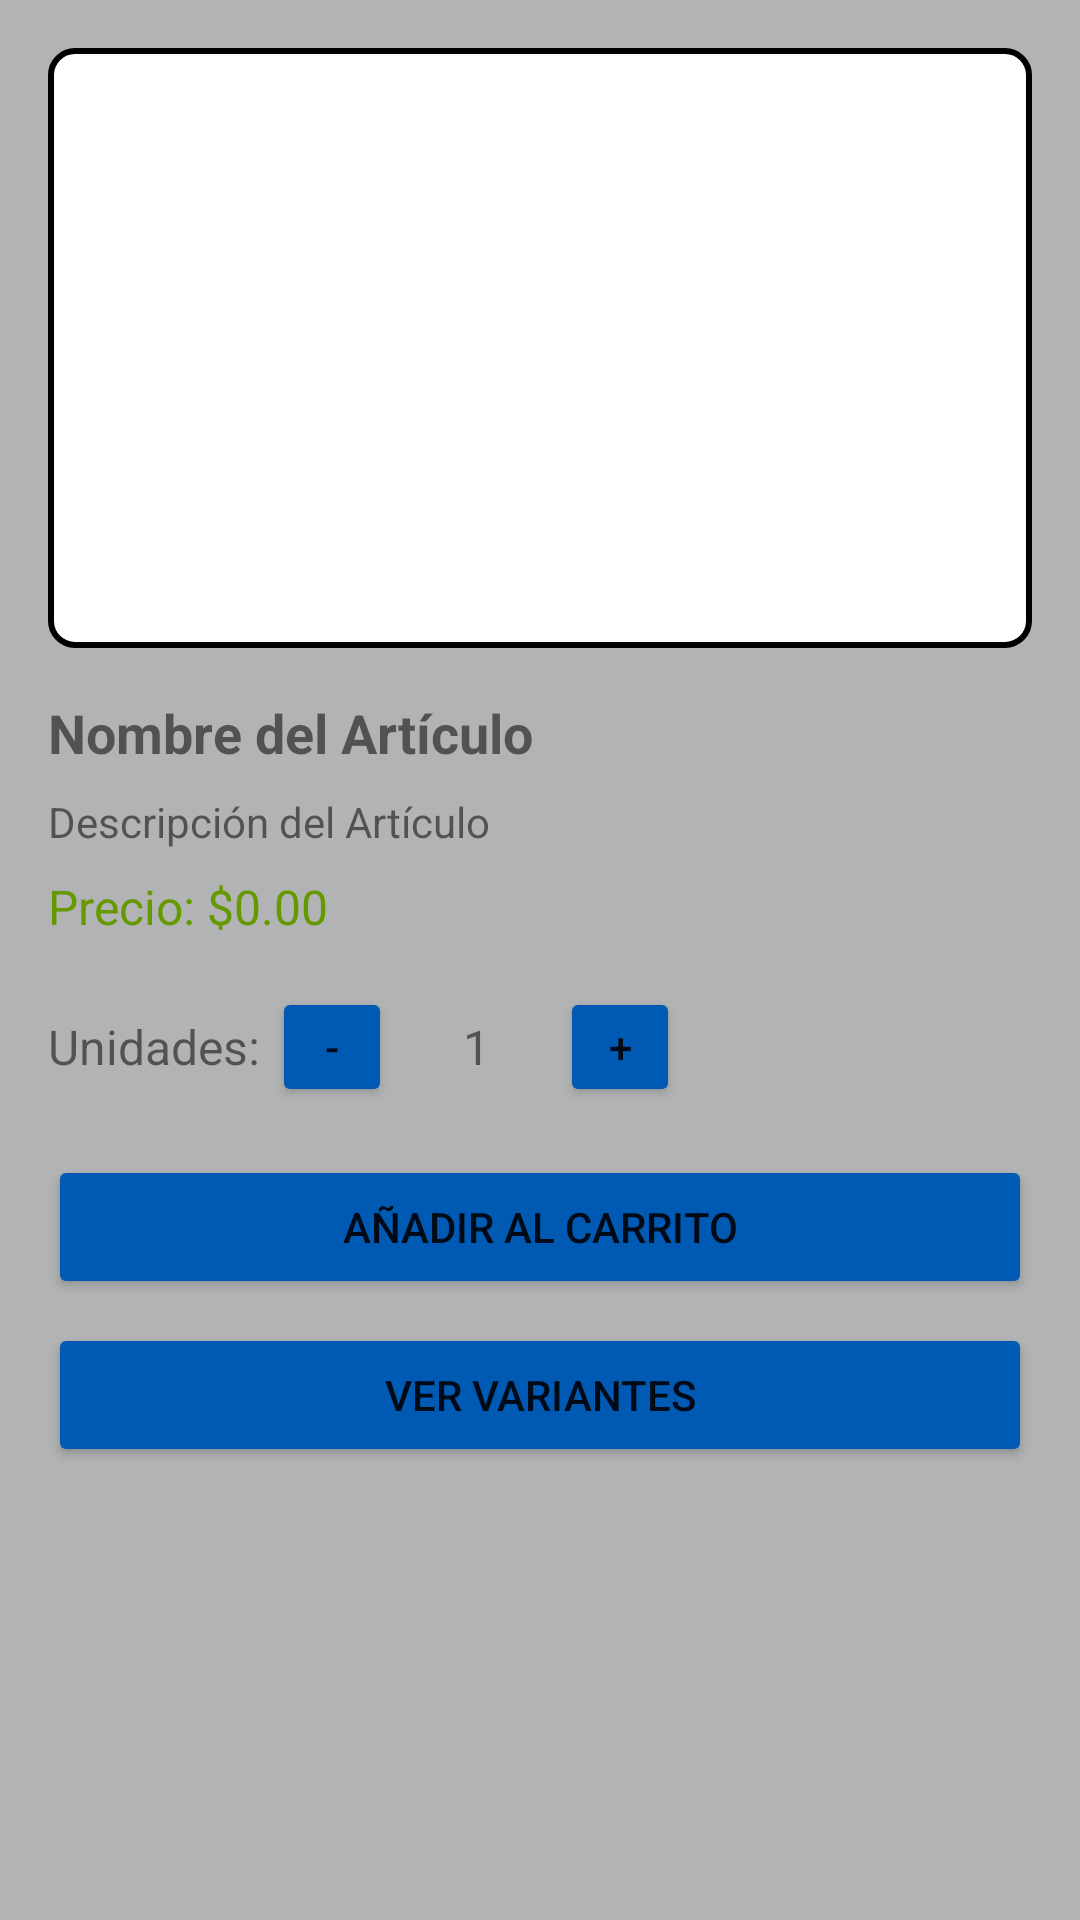

Layout XML and referenced resources for this Android screen:
<!-- AndroidManifest.xml: application theme Theme.BilboShop -->
<!-- res/layout/fragment_products_details.xml -->
<?xml version="1.0" encoding="utf-8"?>
<LinearLayout xmlns:android="http://schemas.android.com/apk/res/android"
    xmlns:app="http://schemas.android.com/apk/res-auto"
    android:layout_width="match_parent"
    android:layout_height="match_parent"
    android:orientation="vertical"
    android:background="@color/backgroundColor"
    android:padding="16dp">

    
    <FrameLayout
        android:id="@+id/frame"
        android:layout_width="match_parent"
        android:layout_height="200dp"
        android:layout_gravity="center"
        android:layout_marginBottom="16dp"
        android:background="@drawable/marco_imagen">

        <ImageView
            android:id="@+id/productDetailsImage"
            android:layout_width="match_parent"
            android:layout_height="match_parent"
            android:contentDescription="Imagen del Artículo"
            android:scaleType="centerCrop"
            android:layout_margin="8dp"/>
    </FrameLayout>

    
    <TextView
        android:id="@+id/textProductNameDetails"
        android:layout_width="match_parent"
        android:layout_height="wrap_content"
        android:text="Nombre del Artículo"
        android:textSize="18sp"
        android:textStyle="bold"
        android:layout_marginBottom="8dp"/>

    
    <TextView
        android:id="@+id/productDescription"
        android:layout_width="match_parent"
        android:layout_height="wrap_content"
        android:text="Descripción del Artículo"
        android:textSize="14sp"
        android:layout_marginBottom="8dp"/>

    
    <TextView
        android:id="@+id/productPrice"
        android:layout_width="match_parent"
        android:layout_height="wrap_content"
        android:text="Precio: $0.00"
        android:textSize="16sp"
        android:textColor="@android:color/holo_green_dark"
        android:layout_marginBottom="16dp"/>

    
    <LinearLayout
        android:layout_width="wrap_content"
        android:layout_height="wrap_content"
        android:orientation="horizontal"
        android:layout_marginBottom="16dp"
        android:gravity="center_vertical">

        <TextView
            android:layout_width="wrap_content"
            android:layout_height="wrap_content"
            android:text="Unidades: "
            android:textSize="16sp"/>

        <Button
            android:id="@+id/btnDecrementar"
            android:layout_width="40dp"
            android:layout_height="40dp"
            android:text="-"
            android:backgroundTint="@color/buttonColorAccent"
            android:layout_marginRight="8dp"/>

        <TextView
            android:id="@+id/productQty"
            android:layout_width="40dp"
            android:layout_height="wrap_content"
            android:text="1"
            android:textSize="16sp"
            android:gravity="center"/>

        <Button
            android:id="@+id/btnIncrementar"
            android:layout_width="40dp"
            android:layout_height="40dp"
            android:text="+"
            android:backgroundTint="@color/buttonColorAccent"
            android:layout_marginLeft="8dp"/>
    </LinearLayout>

    
    <Button
        android:id="@+id/addToCart"
        android:layout_width="match_parent"
        android:layout_height="wrap_content"
        android:text="Añadir al Carrito"
        android:backgroundTint="@color/buttonColorAccent"
        android:layout_marginBottom="8dp"/>

    
    <Button
        android:id="@+id/btnVerVariantes"
        android:layout_width="match_parent"
        android:layout_height="wrap_content"
        android:backgroundTint="@color/buttonColorAccent"
        android:text="Ver Variantes"/>

</LinearLayout>
<!-- resources referenced by this layout -->
<resources>
  <color name="backgroundColor">#b1b3b5</color>
  <color name="buttonColorAccent">#0059B2</color>
  <!-- drawable marco_imagen (drawable) -->
  <shape xmlns:android="http://schemas.android.com/apk/res/android">
      <solid android:color="#FFFFFF" /> 
      <corners android:radius="8dp" /> 
      <stroke
          android:width="2dp"
          android:color="#000000" /> 
  </shape>
  <style name="Theme.BilboShop" parent="Theme.MaterialComponents.DayNight.DarkActionBar">
          
          <item name="colorPrimary">@color/purple_500</item>
          <item name="colorPrimaryVariant">@color/purple_700</item>
          <item name="colorOnPrimary">@color/white</item>
          
          <item name="colorSecondary">@color/teal_200</item>
          <item name="colorSecondaryVariant">@color/teal_700</item>
          <item name="colorOnSecondary">@color/black</item>
          
          <item name="android:statusBarColor">?attr/colorPrimaryVariant</item>
          
      </style>
  <color name="purple_500">#FF6200EE</color>
  <color name="purple_700">#FF3700B3</color>
  <color name="white">#FFFFFFFF</color>
  <color name="teal_200">#FF03DAC5</color>
  <color name="teal_700">#FF018786</color>
  <color name="black">#FF000000</color>
</resources>
